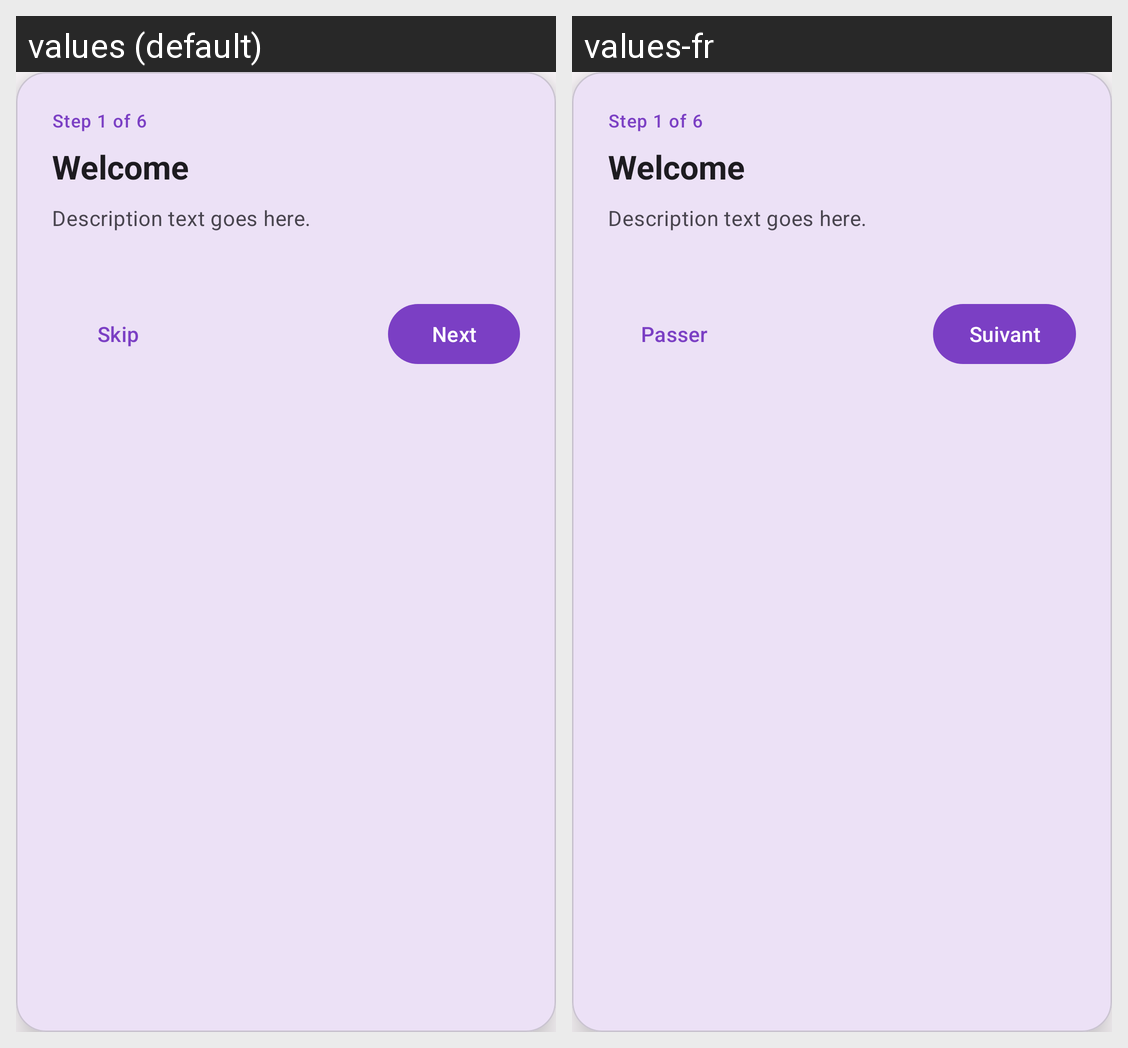

The Android screen above is rendered under two locales of the same app. Produce the string resources it draws, with the default and per-locale values.
Android screen res/layout/layout_tour_tooltip.xml rendered under 2 locales, left to right: values (default), values-fr. Device: Nexus 5 (rendered at 1080×1920; each locale shown at half size, 540×960, under a caption strip naming it); theme Theme.JALNotifier.
Strings drawn on this screen, with the default value and each locale's value (text and hints the layout hard-codes, and strings that could not be matched under every locale, appear in the picture but are not listed):

tour_skip
  values: Skip
  values-fr: Passer

tour_next
  values: Next
  values-fr: Suivant
